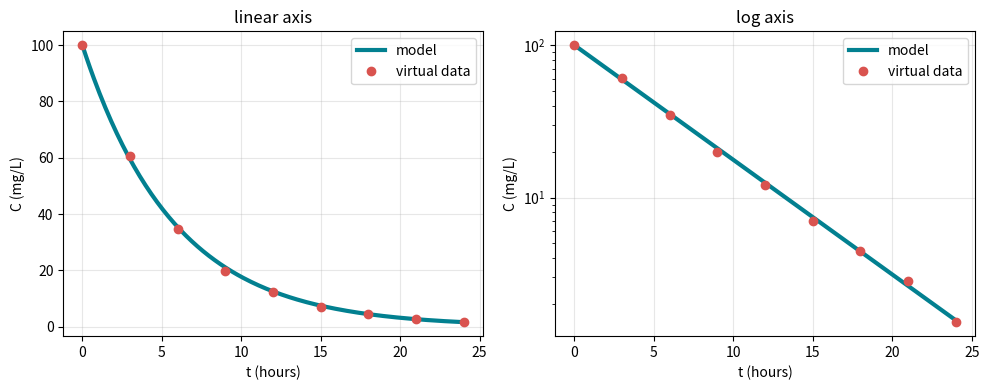
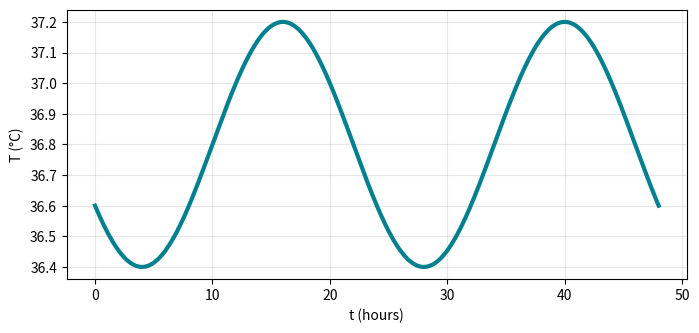

The matplotlib source for these figures, in order:
import numpy as np
import pandas as pd
import matplotlib.pyplot as plt

def check(ok, hint):
    """檢查答案：對了顯示 ✓，不對顯示提示。"""
    print("✓ 正確！" if ok else "✗ 還沒對，" + hint)

def V(t):
    return 125 * t      # 線性模型：變化率固定

for t in [0, 1, 2, 8]:
    print(f"{t} 小時後，輸入 {V(t)} mL")

rng = np.random.default_rng(2026)
patients = pd.DataFrame({
    "id": [f"P{i:02d}" for i in range(1, 13)],
    "height_cm": rng.normal(165, 8, 12).round(0),
    "weight_kg": rng.normal(62, 11, 12).round(1),
    "eGFR": rng.uniform(10, 105, 12).round(0),
})
patients

def dose_factor(egfr):
    if egfr >= 60:
        return 1.0
    elif egfr >= 30:
        return 0.75
    elif egfr >= 15:
        return None      # ✏️ 填空：這一段的係數是多少？（用小數）
    else:
        return np.nan   # nan 表示「個別評估」，不給固定係數

# ---- 自動檢查（不用改）----
if dose_factor(20) is None:
    print("還沒填，把 None 換成這一段的係數。")
else:
    check(dose_factor(20) == 0.5, "看上面的公式：15 ≤ eGFR < 30 時係數是 50%。")
    patients["factor"] = patients["eGFR"].apply(dose_factor)
    print(patients[["id", "eGFR", "factor"]].to_string(index=False))

def bsa(h, w):
    return None      # ✏️ 填空：把公式寫出來

# ---- 自動檢查（不用改）----
if bsa(160, 60) is None:
    print("還沒填，把 None 換成公式。")
else:
    check(abs(bsa(160, 60) - 1.633) < 0.01, "(h * w / 3600) 外面要開根號。")
    print(f"身高 160、體重 60 的 BSA ≈ {bsa(160, 60):.2f} m²")
    print(f"若藥物建議 100 mg/m²，劑量約 {100 * bsa(160, 60):.0f} mg")

half_life = 4
k = np.log(2) / half_life
t = np.linspace(0, 24, 200)
C = 100 * np.exp(-k * t)

rng = np.random.default_rng(7)
t_obs = np.arange(0, 25, 3)
C_obs = 100 * np.exp(-k * t_obs) * np.exp(rng.normal(0, 0.06, t_obs.size))

fig, ax = plt.subplots(1, 2, figsize=(10, 4))
for a in ax:
    a.plot(t, C, color="#028090", lw=3, label="model")
    a.plot(t_obs, C_obs, "o", color="#D9534F", label="virtual data")
    a.set_xlabel("t (hours)"); a.set_ylabel("C (mg/L)"); a.grid(alpha=0.3); a.legend()
ax[1].set_yscale("log")
ax[0].set_title("linear axis"); ax[1].set_title("log axis")
plt.tight_layout(); plt.show()

answer_3 = None      # ✏️ 填空：剩下百分之幾？（可以寫算式，例如 100 * 0.5 ** 2）

# ---- 自動檢查（不用改）----
if answer_3 is None:
    print("還沒填，把 None 換成你的答案。")
else:
    check(abs(answer_3 - 3.125) < 0.01, "每個半衰期乘一次 0.5，要乘 5 次。")

for H in [1e-2, 1e-4, 1e-7, 10**-7.4, 1e-9]:
    print(f"[H⁺] = {H:.2e} mol/L   pH = {-np.log10(H):.2f}")

amp = 0.4      # ← 改這裡（振幅）
shift = 10     # ← 改這裡（左右平移）

t = np.linspace(0, 48, 400)
T = 36.8 + amp * np.sin(np.pi * (t - shift) / 12)

plt.figure(figsize=(8, 3.5))
plt.plot(t, T, color="#028090", lw=3)
plt.xlabel("t (hours)"); plt.ylabel("T (°C)"); plt.grid(alpha=0.3)
plt.show()

print("AI 說剩下：", round(100 / 3, 1), "%")
print("模型算出 ：", round(100 * np.exp(-k * 12), 1), "%")
